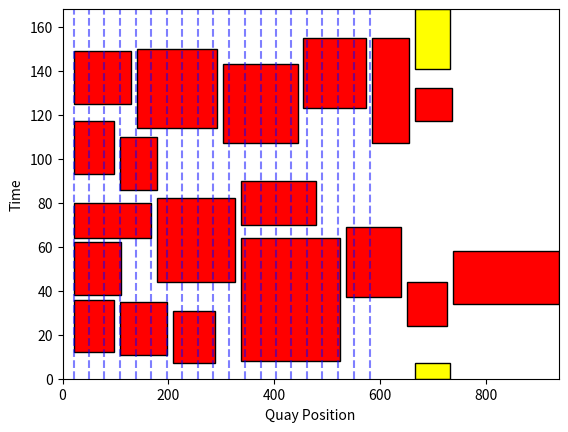

Python code for this plot:
import matplotlib.pyplot as plt

VPos = [737, 665, 109, 665, 584, 21, 337, 650, 108, 536, 455, 21, 208, 337, 140, 179, 303, 21, 21, 21]
tmshft = [4, 4, 4, 4, 4, 4, 4, 4, 4, 4, 4, 4, 4, 4, 4, 4, 4, 4, 4, 4]
qcbasepositions = [21,50,79,109,138,168,197,226,256,285,315,344,374,403,432,462,491,521,550,580]
length = [200,67,70,71,70,89,141,76,89,103,118,108,80,188,152,147,141,76,76,147]
ARV = [30,137,82,113,103,34,66,20,7,33,119,121,3,4,110,40,103,8,89,60]
DPT = [54,3,106,128,151,58,86,40,31,65,151,145,27,60,146,78,139,32,113,76]
fig, ax = plt.subplots()

# Plot rectangles for each vessel
for i in range(len(VPos)):
    start = VPos[i]
    end = start + length[i]
    if DPT[i] < ARV[i]:
        height1 = 168 - (ARV[i] + tmshft[i])
        height2 = DPT[i] + tmshft[i]
        rectangle1 = plt.Rectangle((start, ARV[i] + tmshft[i]), end - start, height1, facecolor='yellow', edgecolor='black')
        rectangle2 = plt.Rectangle((start, 0), end - start, height2, facecolor='yellow', edgecolor='black')
        ax.add_patch(rectangle1)
        ax.add_patch(rectangle2)
    else:
        height = (DPT[i] + tmshft[i]) - (ARV[i] + tmshft[i])
        rectangle = plt.Rectangle((start, ARV[i] + tmshft[i]), end - start, height, facecolor='red', edgecolor='black')
        ax.add_patch(rectangle)

# plot vertical lines for each crane
for i in range(len(qcbasepositions)):
    plt.axvline(x=qcbasepositions[i], color='blue', linestyle='--', alpha=0.5)

# Set axis labels and limits
ax.set_xlabel('Quay Position')
ax.set_ylabel('Time')
ax.set_xlim(0, max(VPos) + max(length))
ax.set_ylim(0, 168)

# Set aspect ratio to 'auto' for better visualization of rectangles
ax.set_aspect('auto')

# Display the plot
plt.show()
